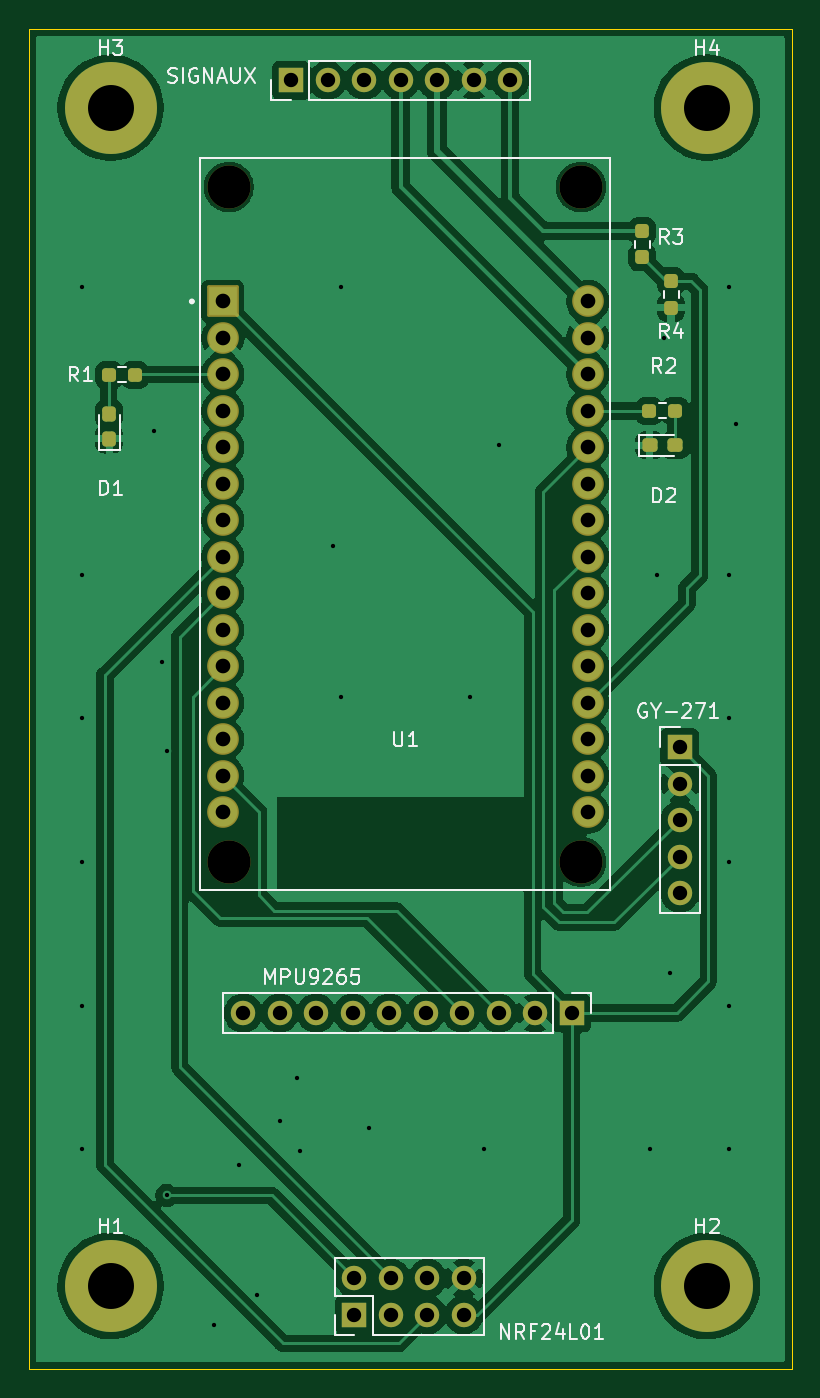
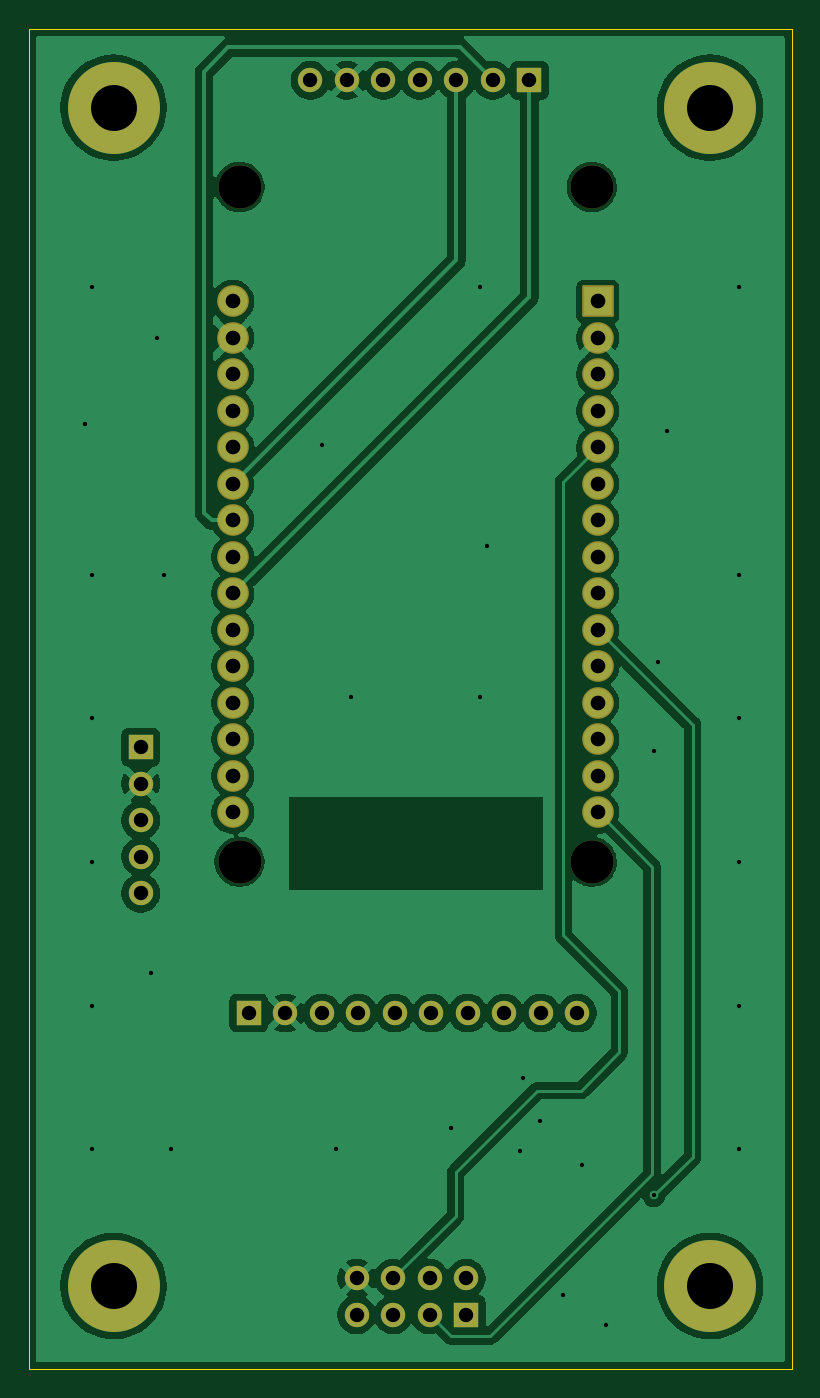
Circuit board: 11 layer files. Board 53.1 x 93.3 mm.
- bottom_copper: DronePCB-B_Cu.gbl (93836 bytes)
- bottom_mask: DronePCB-B_Mask.gbs (3085 bytes)
- paste: DronePCB-B_Paste.gbp (451 bytes)
- bottom_silk: DronePCB-B_Silkscreen.gbo (452 bytes)
- outline: DronePCB-Edge_Cuts.gm1 (603 bytes)
- top_copper: DronePCB-F_Cu.gtl (105395 bytes)
- top_mask: DronePCB-F_Mask.gts (4030 bytes)
- paste: DronePCB-F_Paste.gtp (1941 bytes)
- top_silk: DronePCB-F_Silkscreen.gto (23076 bytes)
- drill: DronePCB-NPTH.drl (393 bytes)
- drill: DronePCB-PTH.drl (1774 bytes)

=== bottom_copper: DronePCB-B_Cu.gbl (93836 bytes, source omitted) ===
=== bottom_mask: DronePCB-B_Mask.gbs (3085 bytes, source withheld) ===
=== paste: DronePCB-B_Paste.gbp ===
%TF.GenerationSoftware,KiCad,Pcbnew,9.0.5*%
%TF.CreationDate,2025-12-06T00:57:17+01:00*%
%TF.ProjectId,DronePCB,44726f6e-6550-4434-922e-6b696361645f,rev?*%
%TF.SameCoordinates,Original*%
%TF.FileFunction,Paste,Bot*%
%TF.FilePolarity,Positive*%
%FSLAX46Y46*%
G04 Gerber Fmt 4.6, Leading zero omitted, Abs format (unit mm)*
G04 Created by KiCad (PCBNEW 9.0.5) date 2025-12-06 00:57:17*
%MOMM*%
%LPD*%
G01*
G04 APERTURE LIST*
G04 APERTURE END LIST*
M02*

=== bottom_silk: DronePCB-B_Silkscreen.gbo ===
%TF.GenerationSoftware,KiCad,Pcbnew,9.0.5*%
%TF.CreationDate,2025-12-06T00:57:17+01:00*%
%TF.ProjectId,DronePCB,44726f6e-6550-4434-922e-6b696361645f,rev?*%
%TF.SameCoordinates,Original*%
%TF.FileFunction,Legend,Bot*%
%TF.FilePolarity,Positive*%
%FSLAX46Y46*%
G04 Gerber Fmt 4.6, Leading zero omitted, Abs format (unit mm)*
G04 Created by KiCad (PCBNEW 9.0.5) date 2025-12-06 00:57:17*
%MOMM*%
%LPD*%
G01*
G04 APERTURE LIST*
G04 APERTURE END LIST*
M02*

=== outline: DronePCB-Edge_Cuts.gm1 ===
%TF.GenerationSoftware,KiCad,Pcbnew,9.0.5*%
%TF.CreationDate,2025-12-06T00:57:17+01:00*%
%TF.ProjectId,DronePCB,44726f6e-6550-4434-922e-6b696361645f,rev?*%
%TF.SameCoordinates,Original*%
%TF.FileFunction,Profile,NP*%
%FSLAX46Y46*%
G04 Gerber Fmt 4.6, Leading zero omitted, Abs format (unit mm)*
G04 Created by KiCad (PCBNEW 9.0.5) date 2025-12-06 00:57:17*
%MOMM*%
%LPD*%
G01*
G04 APERTURE LIST*
%TA.AperFunction,Profile*%
%ADD10C,0.050000*%
%TD*%
G04 APERTURE END LIST*
D10*
X16300000Y-17000000D02*
X69400000Y-17000000D01*
X69400000Y-110300000D01*
X16300000Y-110300000D01*
X16300000Y-17000000D01*
M02*

=== top_copper: DronePCB-F_Cu.gtl (105395 bytes, source omitted) ===
=== top_mask: DronePCB-F_Mask.gts ===
%TF.GenerationSoftware,KiCad,Pcbnew,9.0.5*%
%TF.CreationDate,2025-12-06T00:57:17+01:00*%
%TF.ProjectId,DronePCB,44726f6e-6550-4434-922e-6b696361645f,rev?*%
%TF.SameCoordinates,Original*%
%TF.FileFunction,Soldermask,Top*%
%TF.FilePolarity,Negative*%
%FSLAX46Y46*%
G04 Gerber Fmt 4.6, Leading zero omitted, Abs format (unit mm)*
G04 Created by KiCad (PCBNEW 9.0.5) date 2025-12-06 00:57:17*
%MOMM*%
%LPD*%
G01*
G04 APERTURE LIST*
G04 Aperture macros list*
%AMRoundRect*
0 Rectangle with rounded corners*
0 $1 Rounding radius*
0 $2 $3 $4 $5 $6 $7 $8 $9 X,Y pos of 4 corners*
0 Add a 4 corners polygon primitive as box body*
4,1,4,$2,$3,$4,$5,$6,$7,$8,$9,$2,$3,0*
0 Add four circle primitives for the rounded corners*
1,1,$1+$1,$2,$3*
1,1,$1+$1,$4,$5*
1,1,$1+$1,$6,$7*
1,1,$1+$1,$8,$9*
0 Add four rect primitives between the rounded corners*
20,1,$1+$1,$2,$3,$4,$5,0*
20,1,$1+$1,$4,$5,$6,$7,0*
20,1,$1+$1,$6,$7,$8,$9,0*
20,1,$1+$1,$8,$9,$2,$3,0*%
G04 Aperture macros list end*
%ADD10C,6.400000*%
%ADD11C,1.700000*%
%ADD12R,1.700000X1.700000*%
%ADD13C,2.204000*%
%ADD14RoundRect,0.102000X-1.000000X-1.000000X1.000000X-1.000000X1.000000X1.000000X-1.000000X1.000000X0*%
%ADD15C,3.000000*%
%ADD16RoundRect,0.237500X0.237500X-0.250000X0.237500X0.250000X-0.237500X0.250000X-0.237500X-0.250000X0*%
%ADD17RoundRect,0.237500X0.237500X-0.287500X0.237500X0.287500X-0.237500X0.287500X-0.237500X-0.287500X0*%
%ADD18RoundRect,0.237500X0.250000X0.237500X-0.250000X0.237500X-0.250000X-0.237500X0.250000X-0.237500X0*%
%ADD19RoundRect,0.237500X-0.287500X-0.237500X0.287500X-0.237500X0.287500X0.237500X-0.287500X0.237500X0*%
%ADD20RoundRect,0.237500X-0.250000X-0.237500X0.250000X-0.237500X0.250000X0.237500X-0.250000X0.237500X0*%
G04 APERTURE END LIST*
D10*
%TO.C,H1*%
X22000000Y-104500000D03*
%TD*%
%TO.C,H2*%
X63500000Y-104500000D03*
%TD*%
%TO.C,H3*%
X22000000Y-22500000D03*
%TD*%
%TO.C,H4*%
X63500000Y-22500000D03*
%TD*%
D11*
%TO.C,SIGNAUX*%
X49800000Y-20600000D03*
X47260000Y-20600000D03*
X44720000Y-20600000D03*
X42180000Y-20600000D03*
X39640000Y-20600000D03*
X37100000Y-20600000D03*
D12*
X34560000Y-20600000D03*
%TD*%
D13*
%TO.C,U1*%
X55200000Y-35985000D03*
X55200000Y-38525000D03*
X55200000Y-41065000D03*
X55200000Y-43605000D03*
X55200000Y-46145000D03*
X55200000Y-48685000D03*
X55200000Y-51225000D03*
X55200000Y-53765000D03*
X55200000Y-56305000D03*
X55200000Y-58845000D03*
X55200000Y-61385000D03*
X55200000Y-63925000D03*
X55200000Y-66465000D03*
X55200000Y-69005000D03*
X55200000Y-71545000D03*
X29800000Y-71545000D03*
X29800000Y-69005000D03*
X29800000Y-66465000D03*
X29800000Y-63925000D03*
X29800000Y-61385000D03*
X29800000Y-58845000D03*
X29800000Y-56305000D03*
X29800000Y-53765000D03*
X29800000Y-51225000D03*
X29800000Y-48685000D03*
X29800000Y-46145000D03*
X29800000Y-43605000D03*
X29800000Y-41065000D03*
X29800000Y-38525000D03*
D14*
X29800000Y-35985000D03*
D15*
X54730000Y-74975000D03*
X54730000Y-28025000D03*
X30220000Y-74975000D03*
X30220000Y-28025000D03*
%TD*%
D16*
%TO.C,R4*%
X61000000Y-36412500D03*
X61000000Y-34587500D03*
%TD*%
D17*
%TO.C,D1*%
X21900000Y-45550000D03*
X21900000Y-43800000D03*
%TD*%
D16*
%TO.C,R3*%
X59000000Y-32912500D03*
X59000000Y-31087500D03*
%TD*%
D18*
%TO.C,R1*%
X23700000Y-41100000D03*
X21875000Y-41100000D03*
%TD*%
D19*
%TO.C,D2*%
X59525000Y-46000000D03*
X61275000Y-46000000D03*
%TD*%
D12*
%TO.C,GY-271*%
X61600000Y-67000000D03*
D11*
X61600000Y-69540000D03*
X61600000Y-72080000D03*
X61600000Y-74620000D03*
X61600000Y-77160000D03*
%TD*%
D20*
%TO.C,R2*%
X59475000Y-43600000D03*
X61300000Y-43600000D03*
%TD*%
D12*
%TO.C,MPU9265*%
X54080000Y-85500000D03*
D11*
X51540000Y-85500000D03*
X49000000Y-85500000D03*
X46460000Y-85500000D03*
X43920000Y-85500000D03*
X41380000Y-85500000D03*
X38840000Y-85500000D03*
X36300000Y-85500000D03*
X33760000Y-85500000D03*
X31220000Y-85500000D03*
%TD*%
D12*
%TO.C,NRF24L01*%
X38960000Y-106500000D03*
D11*
X38960000Y-103960000D03*
X41500000Y-106500000D03*
X41500000Y-103960000D03*
X44040000Y-106500000D03*
X44040000Y-103960000D03*
X46580000Y-106500000D03*
X46580000Y-103960000D03*
%TD*%
M02*

=== paste: DronePCB-F_Paste.gtp (1941 bytes, source withheld) ===
=== top_silk: DronePCB-F_Silkscreen.gto (23076 bytes, source omitted) ===
=== drill: DronePCB-NPTH.drl ===
M48
; DRILL file {KiCad 9.0.5} date 2025-12-06T00:57:32+0100
; FORMAT={-:-/ absolute / metric / decimal}
; #@! TF.CreationDate,2025-12-06T00:57:32+01:00
; #@! TF.GenerationSoftware,Kicad,Pcbnew,9.0.5
; #@! TF.FileFunction,NonPlated,1,2,NPTH
FMAT,2
METRIC
; #@! TA.AperFunction,NonPlated,NPTH,ComponentDrill
T1C3.000
%
G90
G05
T1
X30.22Y-28.025
X30.22Y-74.975
X54.73Y-28.025
X54.73Y-74.975
M30

=== drill: DronePCB-PTH.drl ===
M48
; DRILL file {KiCad 9.0.5} date 2025-12-06T00:57:32+0100
; FORMAT={-:-/ absolute / metric / decimal}
; #@! TF.CreationDate,2025-12-06T00:57:32+01:00
; #@! TF.GenerationSoftware,Kicad,Pcbnew,9.0.5
; #@! TF.FileFunction,Plated,1,2,PTH
FMAT,2
METRIC
; #@! TA.AperFunction,Plated,PTH,ViaDrill
T1C0.300
; #@! TA.AperFunction,Plated,PTH,ComponentDrill
T2C1.000
; #@! TA.AperFunction,Plated,PTH,ComponentDrill
T3C1.020
; #@! TA.AperFunction,Plated,PTH,ComponentDrill
T4C3.200
%
G90
G05
T1
X20.0Y-35.0
X20.0Y-55.0
X20.0Y-65.0
X20.0Y-75.0
X20.0Y-85.0
X20.0Y-95.0
X25.0Y-45.0
X25.6Y-61.1
X25.9Y-67.3
X25.9Y-98.2
X29.2Y-107.2
X30.9Y-96.1
X32.2Y-105.1
X33.8Y-93.0
X35.0Y-90.0
X35.2Y-95.1
X37.5Y-53.0
X38.0Y-35.0
X38.0Y-63.5
X40.0Y-93.5
X47.0Y-63.5
X48.0Y-95.0
X49.0Y-46.0
X59.5Y-95.0
X60.0Y-55.0
X60.5Y-38.5
X60.9Y-82.7
X65.0Y-35.0
X65.0Y-55.0
X65.0Y-65.0
X65.0Y-75.0
X65.0Y-85.0
X65.0Y-95.0
X65.5Y-44.5
T2
X31.22Y-85.5
X33.76Y-85.5
X34.56Y-20.6
X36.3Y-85.5
X37.1Y-20.6
X38.84Y-85.5
X38.96Y-103.96
X38.96Y-106.5
X39.64Y-20.6
X41.38Y-85.5
X41.5Y-103.96
X41.5Y-106.5
X42.18Y-20.6
X43.92Y-85.5
X44.04Y-103.96
X44.04Y-106.5
X44.72Y-20.6
X46.46Y-85.5
X46.58Y-103.96
X46.58Y-106.5
X47.26Y-20.6
X49.0Y-85.5
X49.8Y-20.6
X51.54Y-85.5
X54.08Y-85.5
X61.6Y-67.0
X61.6Y-69.54
X61.6Y-72.08
X61.6Y-74.62
X61.6Y-77.16
T3
X29.8Y-35.985
X29.8Y-38.525
X29.8Y-41.065
X29.8Y-43.605
X29.8Y-46.145
X29.8Y-48.685
X29.8Y-51.225
X29.8Y-53.765
X29.8Y-56.305
X29.8Y-58.845
X29.8Y-61.385
X29.8Y-63.925
X29.8Y-66.465
X29.8Y-69.005
X29.8Y-71.545
X55.2Y-35.985
X55.2Y-38.525
X55.2Y-41.065
X55.2Y-43.605
X55.2Y-46.145
X55.2Y-48.685
X55.2Y-51.225
X55.2Y-53.765
X55.2Y-56.305
X55.2Y-58.845
X55.2Y-61.385
X55.2Y-63.925
X55.2Y-66.465
X55.2Y-69.005
X55.2Y-71.545
T4
X22.0Y-22.5
X22.0Y-104.5
X63.5Y-22.5
X63.5Y-104.5
M30

